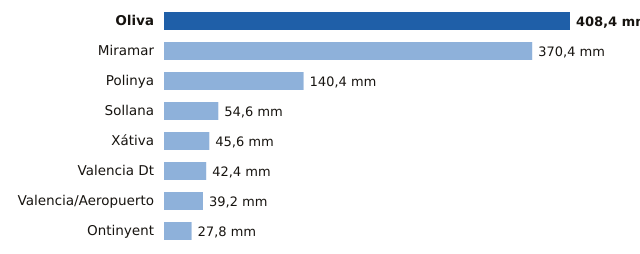

The data file committed next to this chart (first rows):
estacion, provincia, mm
Oliva, Valencia, 408.4
Miramar, Valencia, 370.4
Polinya, Valencia, 140.4
Sollana, Valencia, 54.6
Xátiva, Valencia, 45.6
Valencia Dt, Valencia, 42.4
Valencia/Aeropuerto, Valencia, 39.2
Ontinyent, Valencia, 27.8
